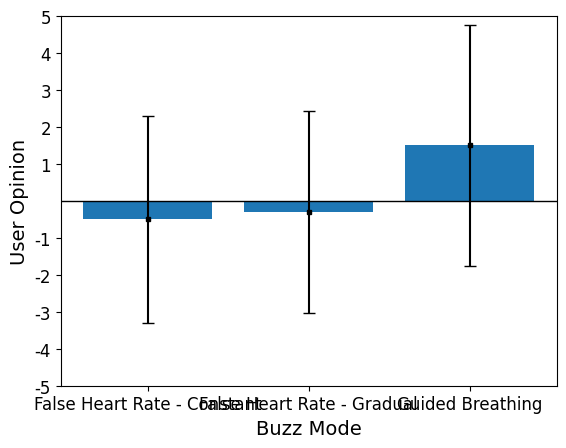

Reproduce this figure in Python.
#Goal: Graph User opinion vs buzz mode as a bar graph. 
#each bar will represent the average of six subjects opinion
#the error bar will represent the standard deviation between the trials. 

#Libraries
import matplotlib.pyplot as plt
import numpy as np
import math
from matplotlib import rcParams

#set up the aesthetics of the graph
rcParams['font.family']='sans-serif'
rcParams['font.sans-serif']=['Arial']
rcParams.update({'font.size': 12})

n = 3 # number of groups

#Average User Opinion
BuzzMode = ['BuzzMatch','BuzzGradual','BuzzBreath']
AvgOpinion = [-0.5, -0.3, 1.5]
BuzzStdev = [2.81,2.73,3.27]

index = np.arange(n)

#make the graph
fig = plt.figure()
plt.bar(BuzzMode, AvgOpinion)
plt.errorbar(index, AvgOpinion, yerr=BuzzStdev,capsize=4,marker="s",markersize=3, fmt ="o", color = 'black')
plt.xlabel("Buzz Mode",fontsize = 14)
plt.ylabel("User Opinion", fontsize = 14)
plt.ylim(-5,5)
plt.xticks(index, ('False Heart Rate - Constant', 'False Heart Rate - Gradual', 'Guided Breathing'))

ax = plt.gca()
ax.axhline(color = 'black', linewidth = 1)
ax.set_yticks([-5,-4,-3,-2,-1-0,1,2,3,4,5])

plt.show()